The GitHub repository ajintalan16/Service-learning-model contains a labelled image folder "Service-learning-model" with 3 categories: akapulko, lagundi, sambong. Examples follow, each with its label.

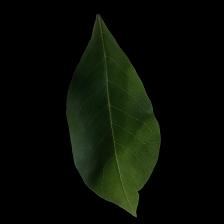
Label: lagundi

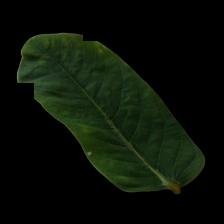
Label: akapulko

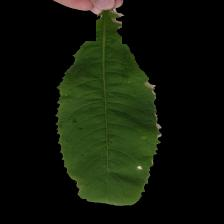
Label: sambong

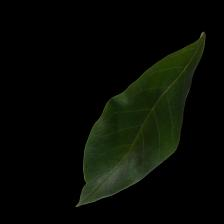
Label: lagundi

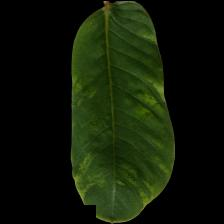
Label: akapulko

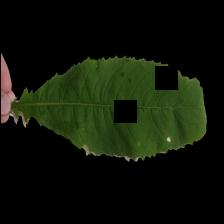
Label: sambong
